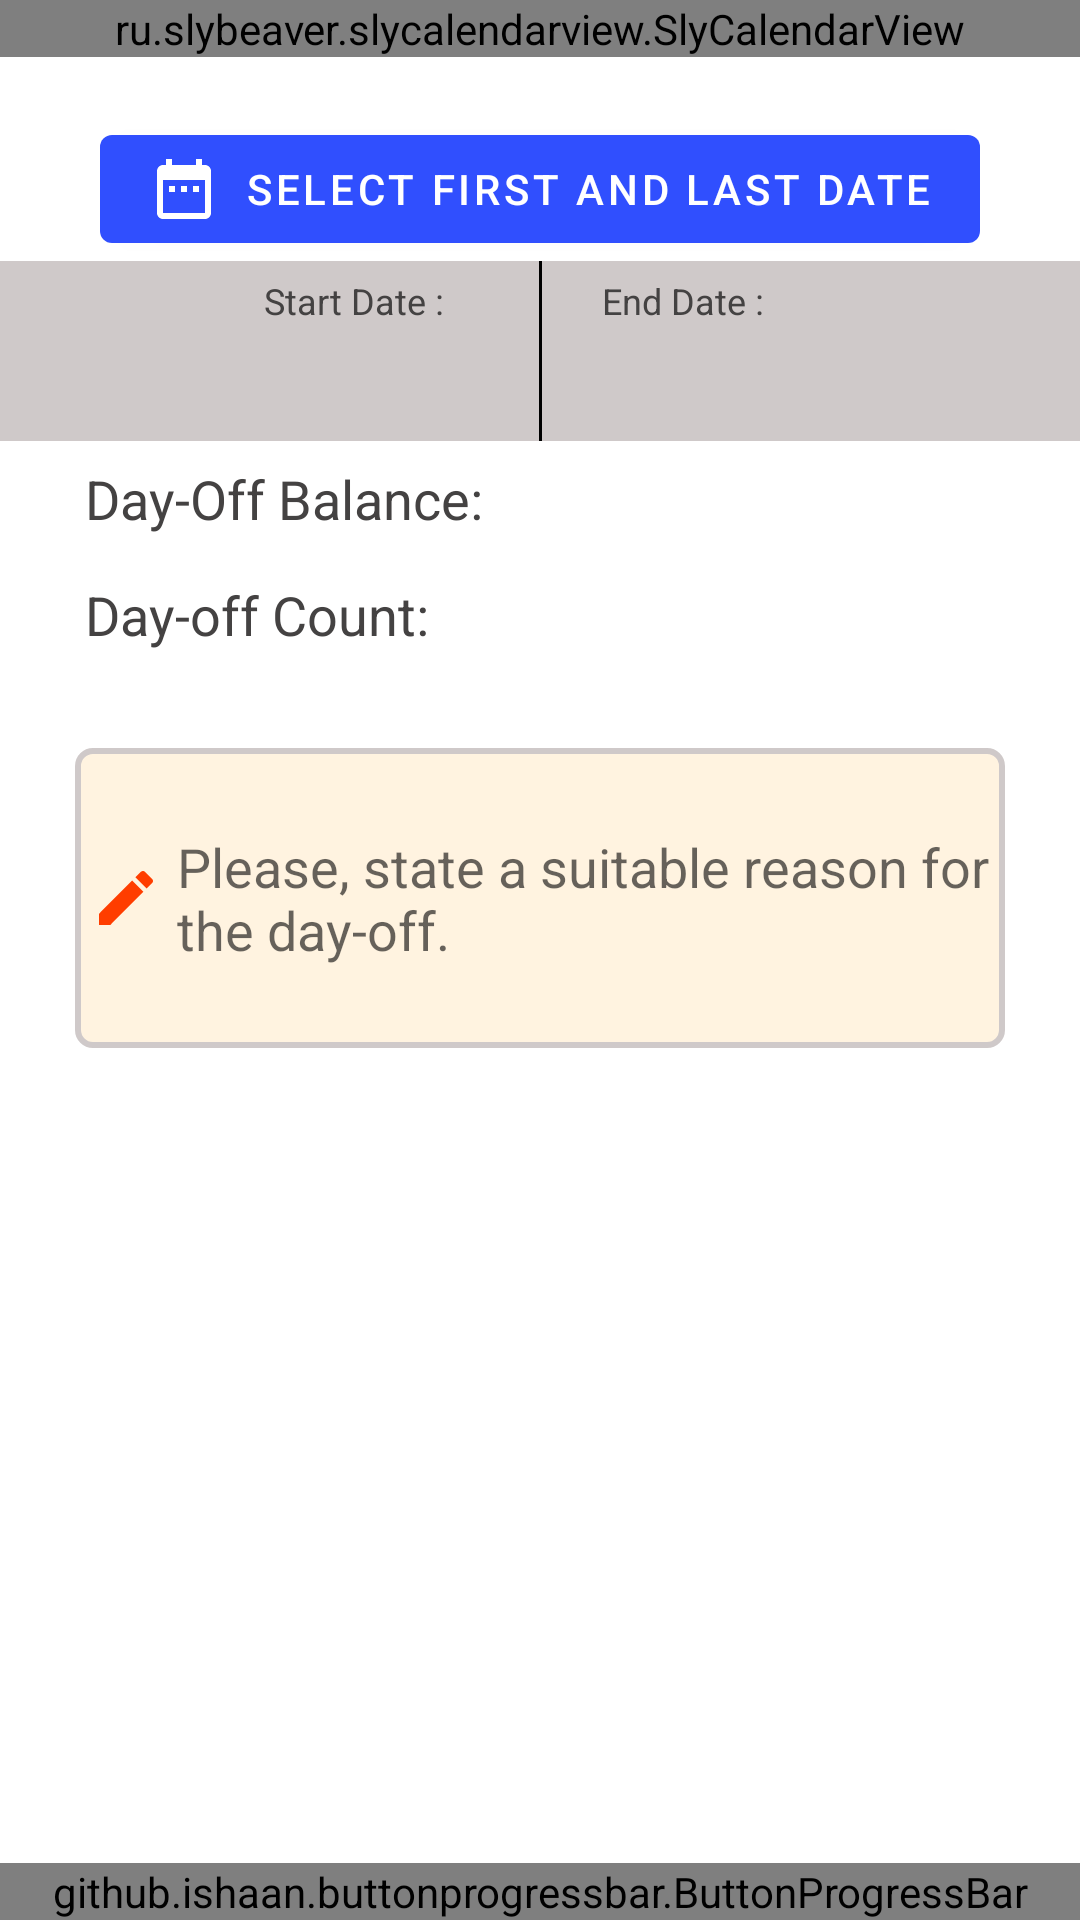

Reconstruct the res/layout file that produces this screen, plus the resources it refers to.
<!-- AndroidManifest.xml: application theme AppTheme -->
<!-- res/layout/activity_apply_leave.xml -->
<?xml version="1.0" encoding="utf-8"?>
<LinearLayout xmlns:android="http://schemas.android.com/apk/res/android"
    xmlns:app="http://schemas.android.com/apk/res-auto"
    android:orientation="vertical"
    android:layout_width="match_parent"
    android:layout_height="match_parent">
    <ru.slybeaver.slycalendarview.SlyCalendarView
        android:id="@+id/slyCalendarView"
        android:layout_width="match_parent"
        android:layout_height="wrap_content"
        app:backgroundColor="#F7F2F2"
        app:headerColor="#00E5FF"
        app:firstMonday="true"
        app:selectedColor="#0000ff"
        />
    <com.google.android.material.button.MaterialButton
        app:icon="@drawable/selectdate"
        android:text="@string/select_date_range"
        android:layout_gravity="center"
        android:id="@+id/selectDate"
        android:layout_marginTop="20dp"
        android:layout_width="wrap_content"
        android:layout_height="wrap_content" />
    <LinearLayout
        android:background="@color/lightGrey"
        android:weightSum="2"
        android:orientation="horizontal"
        android:layout_width="match_parent"
        android:layout_height="wrap_content">
        <LinearLayout
            android:layout_weight="1"
            android:layout_gravity="start"
            android:orientation="vertical"
            android:layout_width="match_parent"
            android:layout_height="60dp">
            <TextView
                android:gravity="center"
                android:layout_marginStart="28sp"
                android:layout_gravity="center_horizontal"
                android:text="@string/startDate"
                android:textSize="12sp"
                android:fontFamily="sans-serif"
                android:textColor="@color/textGrey"
                android:layout_marginTop="5dp"
                android:layout_width="wrap_content"
                android:layout_height="wrap_content" />
            <TextView
                android:gravity="center"
                android:layout_marginStart="28sp"
                android:layout_gravity="center_horizontal"
                android:id="@+id/startDate"
                android:textSize="18sp"
                android:fontFamily="sans-serif"
                android:textColor="@color/textBlack"
                android:layout_marginTop="5dp"
                android:layout_width="wrap_content"
                android:layout_height="wrap_content" />
        </LinearLayout>
        <View
            android:background="@color/textBlack"
            android:layout_width="1dp"
            android:layout_height="match_parent"/>
        <LinearLayout

            android:orientation="vertical"
            android:layout_width="match_parent"
            android:layout_height="60dp">
            <TextView
                android:text="@string/endDate"
                android:textSize="12sp"
                android:layout_marginStart="@dimen/text_20sp"
                android:fontFamily="sans-serif"
                android:textColor="@color/textGrey"
                android:layout_marginTop="5dp"
                android:layout_width="wrap_content"
                android:layout_height="wrap_content" />
            <TextView
                android:id="@+id/endDate"
                android:textSize="18sp"
                android:layout_marginStart="@dimen/text_20sp"
                android:fontFamily="sans-serif"
                android:textColor="@color/textBlack"
                android:layout_marginTop="5dp"
                android:layout_width="wrap_content"
                android:layout_height="wrap_content" />
        </LinearLayout>


    </LinearLayout>
  <LinearLayout
      android:orientation="vertical"
      android:layout_width="match_parent"
      android:layout_height="wrap_content">

      <LinearLayout
          android:orientation="horizontal"
          android:layout_width="wrap_content"
          android:layout_height="wrap_content">
          <TextView
              android:gravity="center"
              android:layout_marginStart="28sp"
              android:layout_gravity="center_vertical"
              android:text="@string/stringDayOff"
              android:textSize="18sp"
              android:fontFamily="sans-serif"
              android:textColor="@color/textGrey"
              android:layout_width="wrap_content"
              android:layout_height="wrap_content" />
          <TextView
              android:gravity="center"
              android:layout_gravity="center_horizontal"
              android:id="@+id/dayOffLeft"
              android:textSize="25sp"
              android:fontFamily="sans-serif"
              android:textStyle="bold"
              android:textColor="@color/textBlack"
              android:layout_marginTop="5dp"
              android:layout_width="wrap_content"
              android:layout_height="wrap_content" />


      </LinearLayout>

      <LinearLayout
          android:orientation="horizontal"
          android:layout_width="wrap_content"
          android:layout_height="wrap_content">
          <TextView
              android:gravity="center"
              android:layout_marginStart="28sp"
              android:layout_gravity="center_vertical"
              android:text="@string/noOfDays"
              android:id="@+id/dayCountString"
              android:textSize="18sp"
              android:fontFamily="sans-serif"
              android:textColor="@color/textGrey"
              android:layout_width="wrap_content"
              android:layout_height="wrap_content" />
          <TextView
              android:gravity="center"
              android:layout_gravity="center_horizontal"
              android:id="@+id/dayOffCount"
              android:textSize="25sp"
              android:fontFamily="sans-serif"
              android:textStyle="bold"
              android:textColor="@color/textBlack"
              android:layout_marginTop="5dp"
              android:layout_width="wrap_content"
              android:layout_height="wrap_content" />


      </LinearLayout>



      <com.google.android.material.textfield.TextInputEditText
          android:hint="@string/dayOffReason"
          android:background="@drawable/edittext_background"
         android:layout_width="match_parent"
          android:layout_margin="25dp"
          android:drawablePadding="5dp"
          android:id="@+id/status"
          android:padding="5dp"
          android:drawableStart="@drawable/edit"
         android:layout_height="100dp" />




  </LinearLayout>
    <LinearLayout
        android:id="@+id/applyLayout"
        android:layout_width="match_parent"
        android:layout_height="match_parent">


        <github.ishaan.buttonprogressbar.ButtonProgressBar
            android:id="@+id/bpb_main"
            android:layout_gravity="bottom"
            app:text="Apply Leave"
            app:textSize="18sp"
            style="@style/TextLabel"
            app:textColor="@color/textBlack"
            app:type="indeterminate"
            app:bgColor="@color/greenOk"
            app:progColor="@color/lightGreen"
            android:layout_width="match_parent"
            android:layout_height="wrap_content" />


    </LinearLayout>
</LinearLayout>
<!-- resources referenced by this layout -->
<resources>
  <color name="greenOk">#81C784</color>
  <color name="lightGreen">#16811B</color>
  <color name="lightGrey">#CFC9C9</color>
  <color name="textBlack">#f000</color>
  <color name="textGrey">#444242</color>
  <dimen name="text_20sp">20sp</dimen>
  <!-- drawable edit (drawable-anydpi) -->
  <vector xmlns:android="http://schemas.android.com/apk/res/android"
      android:width="24dp"
      android:height="24dp"
      android:viewportWidth="24"
      android:viewportHeight="24"
      android:tint="#FF3D00">
      <path
          android:fillColor="#FF000000"
          android:pathData="M3,17.25V21h3.75L17.81,9.94l-3.75,-3.75L3,17.25zM20.71,7.04c0.39,-0.39 0.39,-1.02 0,-1.41l-2.34,-2.34c-0.39,-0.39 -1.02,-0.39 -1.41,0l-1.83,1.83 3.75,3.75 1.83,-1.83z"/>
  </vector>
  <!-- drawable edittext_background (drawable) -->
  <?xml version="1.0" encoding="utf-8"?>
  <shape xmlns:android="http://schemas.android.com/apk/res/android" android:shape="rectangle" >
  
  
  
      
      <solid
          android:color="#FFF3E0" >
      </solid>
  
      
      <stroke
          android:width="2dp"
          android:color="@color/lightGrey" >
      </stroke>
  
      
      <corners
          android:radius="5dp"   >
      </corners>
  </shape>
  <!-- drawable selectdate (drawable-anydpi) -->
  <vector xmlns:android="http://schemas.android.com/apk/res/android"
      android:width="24dp"
      android:height="24dp"
      android:viewportWidth="24"
      android:viewportHeight="24"
      android:tint="#FF3D00">
      <path
          android:fillColor="#FF000000"
          android:pathData="M9,11L7,11v2h2v-2zM13,11h-2v2h2v-2zM17,11h-2v2h2v-2zM19,4h-1L18,2h-2v2L8,4L8,2L6,2v2L5,4c-1.11,0 -1.99,0.9 -1.99,2L3,20c0,1.1 0.89,2 2,2h14c1.1,0 2,-0.9 2,-2L21,6c0,-1.1 -0.9,-2 -2,-2zM19,20L5,20L5,9h14v11z"/>
  </vector>
  <string name="dayOffReason">Please, state a suitable reason for the day-off.</string>
  <string name="endDate">End Date :</string>
  <string name="noOfDays">Day-off Count: </string>
  <string name="select_date_range">Select first and last date</string>
  <string name="startDate">Start Date :</string>
  <string name="stringDayOff">Day-Off Balance: </string>
  <style name="TextLabel" parent="Widget.MaterialComponents.TextInputLayout.OutlinedBox">
          <item name="android:textColorHint">@color/hint_color</item>
          <item name="android:textSize">@dimen/text_20sp</item>
          <item name="colorControlNormal">@color/primaryGrey</item>
          <item name="colorControlActivated">@color/colorPrimary</item>
      </style>
  <style name="AppTheme" parent="Theme.MaterialComponents.Light">
          
          <item name="colorControlNormal">@color/colorBackground</item>
          <item name="drawerArrowStyle">@color/colorBackground</item>
          <item name="colorPrimary">@color/colorPrimary</item>
          <item name="colorPrimaryDark">@color/colorPrimaryDark</item>
          <item name="colorAccent">@color/colorAccent</item>
          <item name="dialogSheetAccent">@color/colorAccent</item>
      </style>
  <color name="hint_color">#f000</color>
  <color name="primaryGrey">#4E4444</color>
  <color name="colorPrimary">#304FFE</color>
  <color name="colorBackground">#ffff</color>
  <color name="colorPrimaryDark">#091EA3</color>
  <color name="colorAccent">#FF3D00</color>
</resources>
